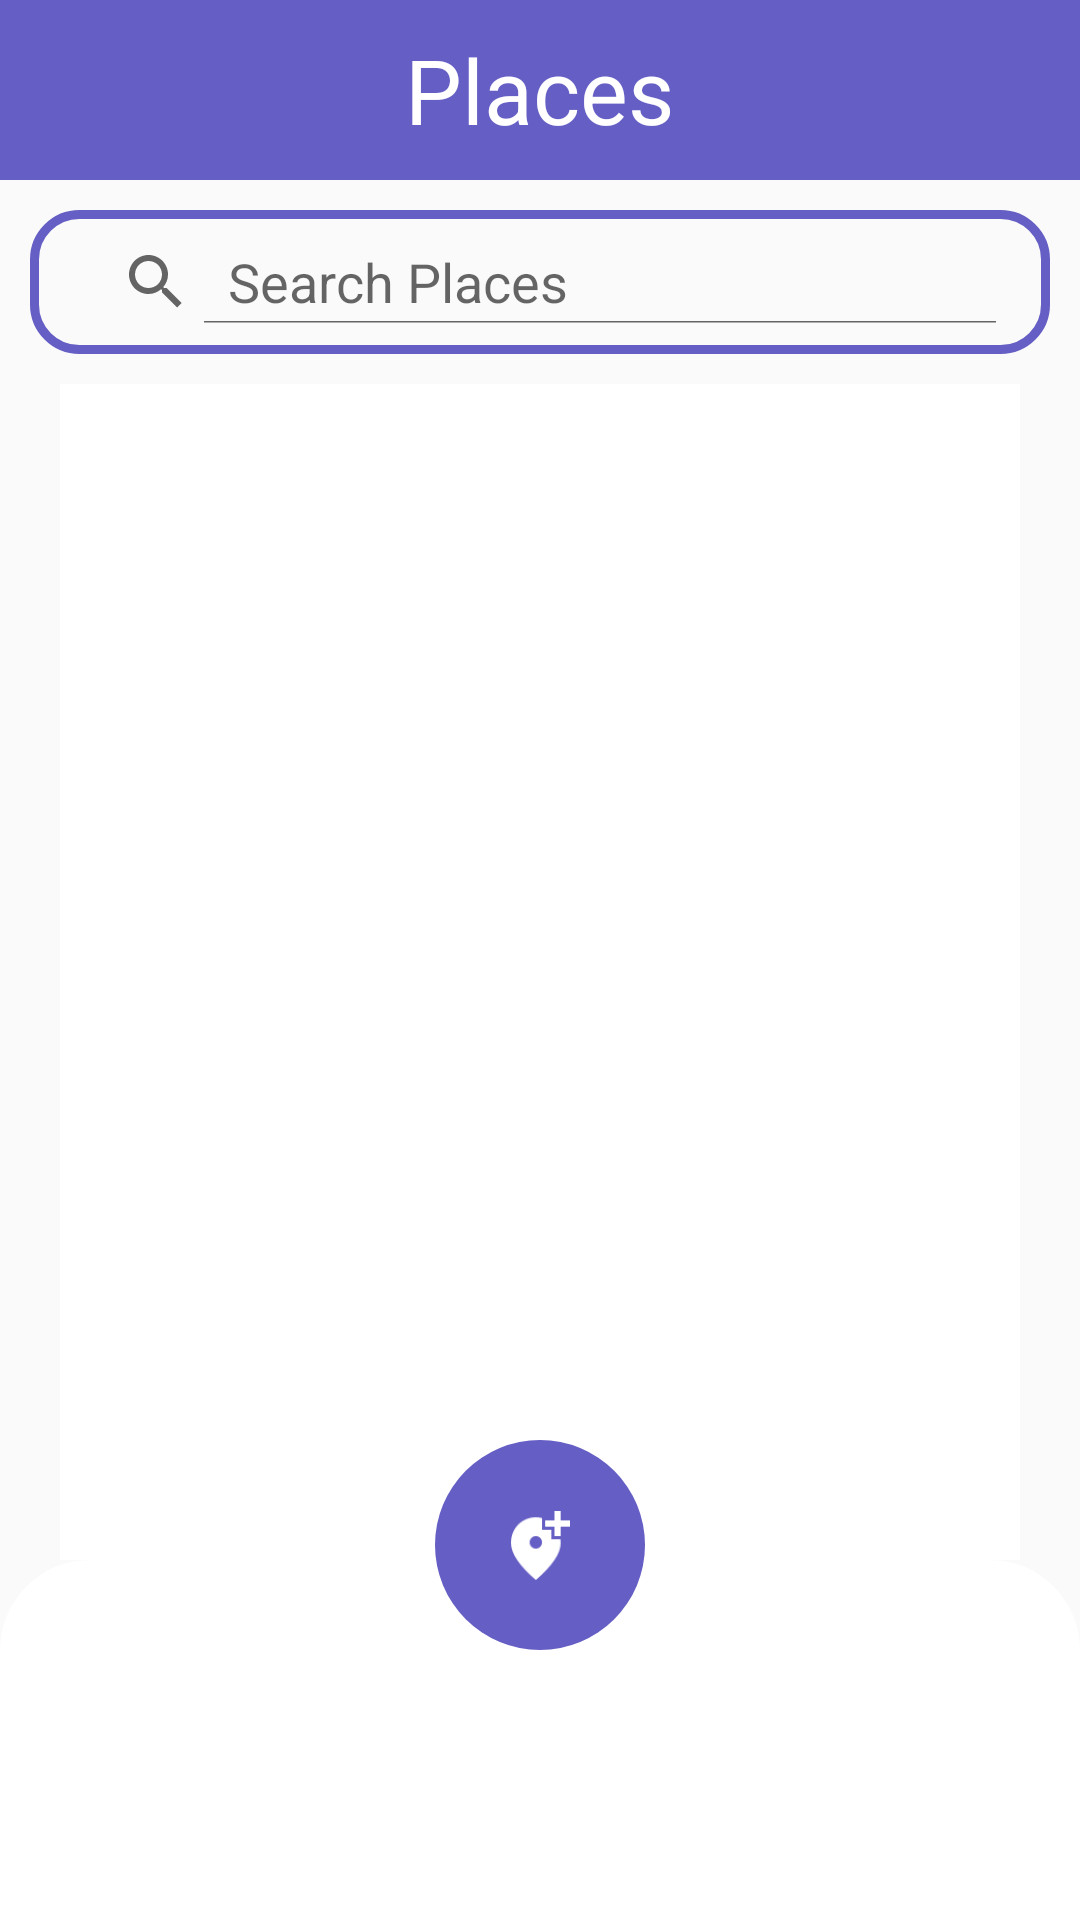

Reconstruct the res/layout file that produces this screen, plus the resources it refers to.
<!-- AndroidManifest.xml: application theme Theme.VirtualEyeForBlinds -->
<!-- res/layout/activity_places.xml -->
<?xml version="1.0" encoding="utf-8"?>
<RelativeLayout xmlns:android="http://schemas.android.com/apk/res/android"
    android:id="@+id/parent_layout"
    xmlns:app="http://schemas.android.com/apk/res-auto"
    xmlns:tools="http://schemas.android.com/tools"
    android:layout_width="match_parent"
    android:layout_height="match_parent"
    tools:context=".PlacesActivity">

    <RelativeLayout
        android:id="@+id/top_layout"
        android:background="@color/blue_p"

        android:orientation="vertical"
        android:layout_width="match_parent"
        android:layout_height="60dp">
        <ImageView
            android:onClick="onClickGoBackFromPlace"
            android:layout_marginTop="4dp"
            android:src="@drawable/arrow_back"
            android:layout_marginLeft="15dp"

            android:layout_width="50dp"
            android:layout_height="50dp"></ImageView>
        <TextView
            android:layout_centerInParent="true"
            android:textColor="@color/white"
            android:textSize="30sp"
            android:text="Places"
            android:layout_width="wrap_content"
            android:layout_height="wrap_content"></TextView>
    </RelativeLayout>


    <SearchView
        android:layout_margin="10dp"
        android:background="@drawable/borders"
        android:layout_below="@id/top_layout"
        android:padding="10dp"
        android:iconifiedByDefault="false"
        android:queryHint="Search Places"
        android:layoutDirection="rtl"
        android:id="@+id/search_view"
        android:layout_width="match_parent"
        android:layout_height="wrap_content" />
    <RelativeLayout
        android:layout_centerInParent="true"

        android:id="@+id/error_layout_place"

        android:layout_width="match_parent"
        android:layout_height="wrap_content"
        android:visibility="gone">

        
        <TextView
            android:id="@+id/errorTextView_place"
            android:layout_centerHorizontal="true"
            android:layout_marginTop="20dp"
            android:textSize="16sp"
            android:textStyle="bold"
            android:textColor="@color/black"
            android:text="Error loading places. Please check your connection."
            android:layout_width="wrap_content"
            android:layout_height="wrap_content" />

        
        <Button
            android:textColor="@color/white"
            android:backgroundTint="@color/blue_p"
            android:id="@+id/reloadButton_place"
            android:layout_below="@id/errorTextView_place"
            android:layout_centerHorizontal="true"
            android:layout_marginTop="10dp"
            android:text="Reload"
            android:layout_width="wrap_content"
            android:layout_height="wrap_content" />
    </RelativeLayout>


    


    <androidx.recyclerview.widget.RecyclerView
        android:background="@color/white"
        tools:listitem="@layout/list_item_each"
        android:dividerHeight="10dp"


        android:id="@+id/items_list_rcv"
        android:layout_below="@id/search_view"
        android:layout_marginLeft="20dp"
        android:layout_marginRight="20dp"
        android:layout_width="match_parent"
        android:layout_above="@id/last_layout"
        android:layout_height="match_parent"></androidx.recyclerview.widget.RecyclerView>
    <LinearLayout
        android:orientation="vertical"
        android:id="@+id/last_layout"
        android:layout_alignParentBottom="true"

        android:background="@drawable/simple_corners"
        android:layout_width="match_parent"
        android:layout_height="120dp"></LinearLayout>
    <ImageButton
        android:id="@+id/btn_add_places"
        android:layout_marginBottom="90dp"
        android:layout_centerHorizontal="true"
        android:layout_alignParentBottom="true"
        android:backgroundTint="@color/blue_p"
        android:src="@mipmap/place_foreground"
        android:background="@drawable/circle"
        android:layout_width="70dp"
        android:layout_height="70dp"></ImageButton>



</RelativeLayout>
<!-- res/layout/list_item_each.xml (included above) -->
<?xml version="1.0" encoding="utf-8"?>
<LinearLayout xmlns:android="http://schemas.android.com/apk/res/android"
    android:layout_marginTop="15dp"
    android:backgroundTint="@color/purple_for_list_items"
    android:background="@drawable/borders"
    android:orientation="horizontal"
    android:layout_width="match_parent"

    android:layout_height="120dp">
    <ImageView
        android:id="@+id/image_of_place_list_item"
        android:layout_marginLeft="20dp"
        android:layout_marginTop="20dp"
        android:layout_width="80dp"
        android:layout_height="80dp"></ImageView>
    <LinearLayout
        android:layout_marginLeft="20dp"
        android:layout_marginTop="20dp"
        android:orientation="vertical"
        android:layout_weight="3"
        android:layout_width="0dp"
        android:layout_height="100dp">
        <TextView
            android:textColor="@color/white"
            android:id="@+id/tv_for_name"
            android:text="Name: "
            style="@style/TextAppearance.Material3.HeadlineMedium"
            android:textSize="16sp"
            android:layout_width="wrap_content"
            android:layout_height="wrap_content"></TextView>
        <TextView
            android:textColor="@color/white"
            android:id="@+id/tv_for_floor"
            android:textSize="15sp"
            android:text="Floor: "
            android:layout_width="wrap_content"
            android:layout_height="wrap_content"></TextView>
        <TextView
            android:textColor="@color/white"
            android:id="@+id/tv_for_type"
            android:textSize="15sp"
            android:text="Type: "
            android:layout_width="wrap_content"
            android:layout_height="wrap_content"></TextView>
        <TextView
            android:textColor="@color/white"
            android:id="@+id/tv_for_doorDirection"
            android:textSize="15sp"
            android:text="Door Direction: "
            android:layout_width="wrap_content"
            android:layout_height="wrap_content"></TextView>
    </LinearLayout>



</LinearLayout>
<!-- resources referenced by this layout -->
<resources>
  <color name="black">#FF000000</color>
  <color name="blue_p">#655EC4</color>
  <color name="purple_for_list_items">#948DF0</color>
  <color name="white">#FFFFFFFF</color>
  <!-- drawable borders (drawable) -->
  <shape xmlns:android="http://schemas.android.com/apk/res/android"
      android:shape="rectangle">
  
      <stroke
  
          android:width="3dp"
          android:color="@color/blue_p" />
      <corners android:topLeftRadius="15dp"
          android:topRightRadius="15dp"
          android:bottomLeftRadius="15dp"
          android:bottomRightRadius="15dp"></corners>
  
  </shape>
  <!-- drawable circle (drawable) -->
  <?xml version="1.0" encoding="utf-8"?>
  <selector xmlns:android="http://schemas.android.com/apk/res/android">
      <item android:state_pressed="false">
          <shape android:shape="oval" >
              <solid android:color="@color/dark_green"/>
          </shape>
      </item>
      <item android:state_pressed="true">
          <shape android:shape="oval">
              <solid android:color="@color/grey"/>
          </shape>
      </item>
  </selector>
  <!-- drawable simple_corners (drawable) -->
  <shape xmlns:android="http://schemas.android.com/apk/res/android"
      android:shape="rectangle">
  
      <corners
          android:topLeftRadius="30dp"
          android:topRightRadius="30dp"
          android:bottomLeftRadius="0dp"
          android:bottomRightRadius="0dp" />
  
      <solid android:color="@color/white" />
  
  </shape>
  <!-- mipmap place_foreground: png bitmap (mipmap-hdpi, 886 bytes) -->
  <style name="Theme.VirtualEyeForBlinds" parent="Theme.AppCompat.Light.NoActionBar">
          
          <item name="colorPrimary">@color/purple_500</item>
          <item name="colorPrimaryVariant">@color/purple_700</item>
          <item name="colorOnPrimary">@color/white</item>
          
          <item name="colorSecondary">@color/teal_200</item>
          <item name="colorSecondaryVariant">@color/teal_700</item>
          <item name="colorOnSecondary">@color/black</item>
          
          <item name="android:statusBarColor">@color/grey</item>
          
      </style>
  <color name="dark_green">#04FF1D</color>
  <color name="grey">#6FD9D9D9</color>
  <color name="purple_500">#FD5454</color>
  <color name="purple_700">#FF3700B3</color>
  <color name="teal_200">#FF03DAC5</color>
  <color name="teal_700">#FF018786</color>
</resources>
